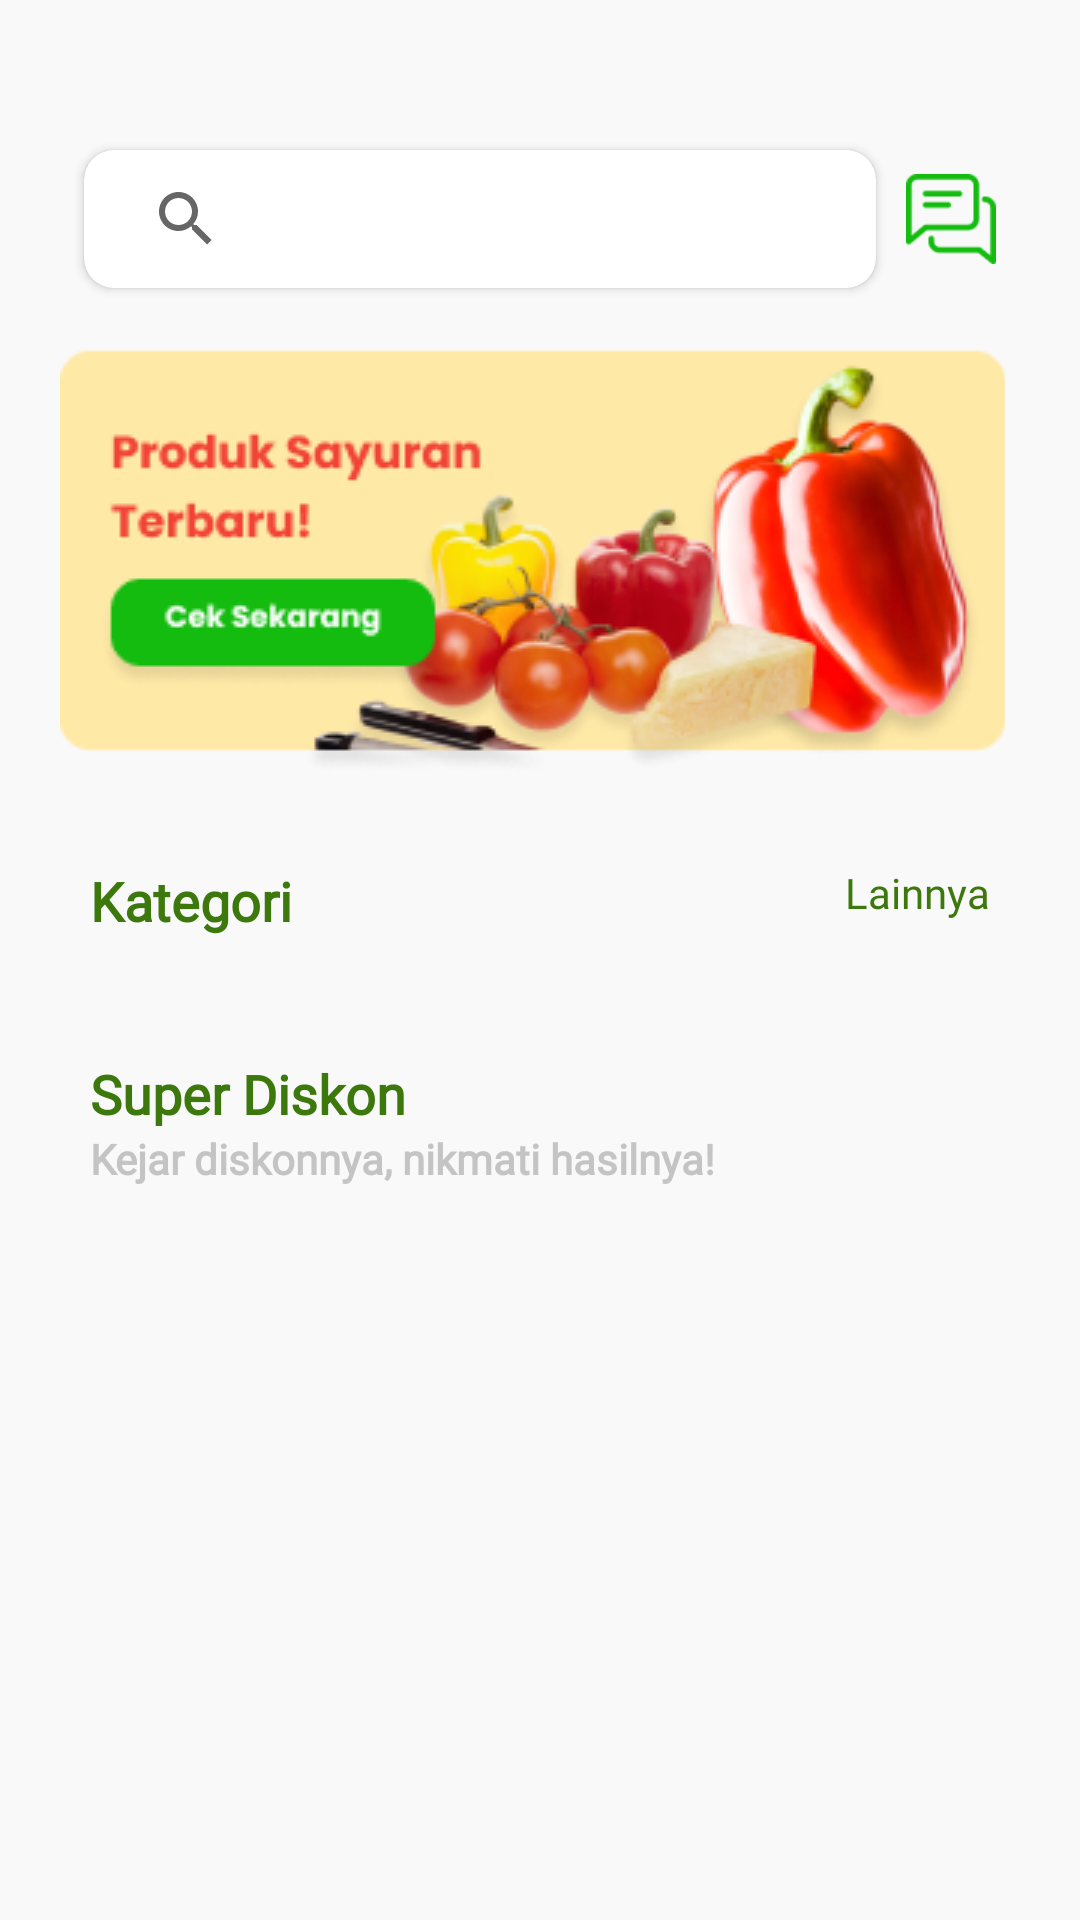

The Android layout XML behind this screen, and the referenced resources:
<!-- AndroidManifest.xml: application theme AppTheme -->
<!-- res/layout/fragment_home.xml -->
<?xml version="1.0" encoding="utf-8"?>
<LinearLayout xmlns:android="http://schemas.android.com/apk/res/android"
    xmlns:app="http://schemas.android.com/apk/res-auto"
    android:layout_width="match_parent"
    android:layout_height="match_parent"
    android:orientation="vertical">

    <androidx.core.widget.NestedScrollView
        android:layout_width="match_parent"
        android:layout_height="match_parent"
        android:background="@color/colorBackgroundVegan"
        >

        <LinearLayout
            android:layout_width="match_parent"
            android:layout_height="wrap_content"
            android:layout_marginBottom="15dp"
            android:orientation="vertical">

            <RelativeLayout
                android:layout_width="match_parent"
                android:layout_height="wrap_content"
                android:background="@color/colorBackgroundVegan"
                android:clipToPadding="false"
                android:orientation="horizontal"
                android:paddingLeft="10dp"
                android:paddingTop="50dp"
                android:paddingRight="10dp"
                android:paddingBottom="20dp">

                <androidx.cardview.widget.CardView
                    android:id="@+id/card_search"
                    android:layout_width="match_parent"
                    android:layout_height="46dp"
                    android:layout_marginLeft="18dp"
                    android:layout_marginRight="10dp"
                    android:layout_toLeftOf="@+id/icn_chat"
                    android:elevation="8dp"
                    app:cardCornerRadius="10dp">

                    <LinearLayout
                        android:layout_width="match_parent"
                        android:layout_height="match_parent"
                        android:elevation="10dp"
                        android:gravity="center_vertical"
                        android:orientation="horizontal">

                        <SearchView
                            android:id="@+id/search_product_home"
                            android:layout_width="match_parent"
                            android:layout_height="wrap_content"
                            android:layout_marginLeft="10dp"
                            android:layout_marginRight="10dp"
                            android:queryHint="@string/carisayur"
                            android:textSize="14sp"
                            android:iconifiedByDefault="true"/>


                    </LinearLayout>

                </androidx.cardview.widget.CardView>

                <ImageView
                    android:id="@+id/icn_chat"
                    android:layout_width="30dp"
                    android:layout_height="30dp"
                    android:layout_alignParentRight="true"
                    android:layout_marginRight="18dp"
                    android:layout_marginTop="8dp"
                    app:srcCompat="@drawable/icn_chat_vegan_store" />

            </RelativeLayout>

            <RelativeLayout
                android:layout_width="match_parent"
                android:layout_height="wrap_content">

                <ImageView
                    android:id="@+id/img_slider"
                    android:layout_width="match_parent"
                    android:layout_height="match_parent"
                    android:layout_alignParentRight="true"
                    android:layout_alignParentLeft="true"
                    android:elevation="4dp"
                    app:srcCompat="@drawable/slider" />

            </RelativeLayout>


            <LinearLayout
                android:layout_width="match_parent"
                android:layout_height="wrap_content"
                android:background="@color/colorBackgroundVegan"
                android:orientation="vertical"
                android:padding="20dp">

                <RelativeLayout
                    android:layout_width="match_parent"
                    android:layout_height="wrap_content"
                    android:layout_margin="10dp">

                    <TextView
                        android:layout_width="wrap_content"
                        android:layout_height="wrap_content"
                        android:layout_alignParentLeft="true"
                        android:text="@string/kategori"
                        android:textColor="@color/colorFontVeganGreen"
                        android:textSize="18sp"
                        android:textStyle="bold"
                        android:fontFamily="@font/poppins_bold"/>

                    <TextView
                        android:layout_width="wrap_content"
                        android:layout_height="wrap_content"
                        android:layout_alignParentRight="true"
                        android:text="@string/lainnya"
                        android:textColor="@color/colorFontVeganGreen"
                        android:textSize="14sp"
                        android:fontFamily="@font/poppins_regular"/>

                </RelativeLayout>


                <androidx.recyclerview.widget.RecyclerView
                    android:id="@+id/rv_category"
                    android:layout_width="match_parent"
                    android:layout_height="wrap_content"
                    android:layout_marginLeft="10dp"
                    android:layout_marginRight="10dp"
                    android:baselineAligned="false" />

            </LinearLayout>

            <LinearLayout
                android:layout_width="match_parent"
                android:layout_height="wrap_content"
                android:background="@color/colorBackgroundVegan"
                android:orientation="vertical"
                android:paddingLeft="20dp"
                android:paddingRight="20dp">

                <TextView
                    android:layout_width="wrap_content"
                    android:layout_height="wrap_content"
                    android:layout_marginTop="10dp"
                    android:layout_marginLeft="10dp"
                    android:layout_marginRight="10dp"
                    android:text="@string/superdiskon"
                    android:textColor="@color/colorFontVeganGreen"
                    android:textSize="18sp"
                    android:textStyle="bold"
                    android:fontFamily="@font/poppins_bold"/>

                <TextView
                    android:layout_width="wrap_content"
                    android:layout_height="wrap_content"
                    android:layout_marginLeft="10dp"
                    android:text="@string/kejardiskon"
                    android:textColor="@color/colorFontVeganGrey"
                    android:textSize="14sp"
                    android:textStyle="bold"
                    android:fontFamily="@font/poppins_regular"/>


                <androidx.recyclerview.widget.RecyclerView
                    android:id="@+id/rv_produk"
                    android:layout_width="match_parent"
                    android:layout_height="wrap_content"
                    android:layout_marginLeft="10dp"
                    android:layout_marginTop="10dp"
                    android:layout_marginRight="10dp"
                    android:baselineAligned="false" />

            </LinearLayout>

        </LinearLayout>





    </androidx.core.widget.NestedScrollView>

</LinearLayout>
<!-- resources referenced by this layout -->
<resources>
  <color name="colorBackgroundVegan">#F9F9F9</color>&gt;
  <color name="colorFontVeganGreen">#3C780C</color>
  <color name="colorFontVeganGrey">#C4C4C4</color>
  <!-- drawable icn_chat_vegan_store: png bitmap (drawable, 1149 bytes) -->
  <!-- drawable slider: png bitmap (drawable, 44043 bytes) -->
  <string name="carisayur">Cari Sayur...</string>
  <string name="kategori">Kategori</string>
  <string name="kejardiskon">Kejar diskonnya, nikmati hasilnya!</string>
  <string name="lainnya">Lainnya</string>
  <string name="superdiskon">Super Diskon</string>
  <style name="AppTheme" parent="Theme.AppCompat.Light.NoActionBar">
          
          <item name="colorPrimary">@color/colorPrimaryVegan</item>
          <item name="colorPrimaryDark">@color/colorPrimaryVegan</item>
          <item name="colorAccent">@color/colorPrimaryVegan</item>
      </style>
  <color name="colorPrimaryVegan">#14BC10</color>
</resources>
